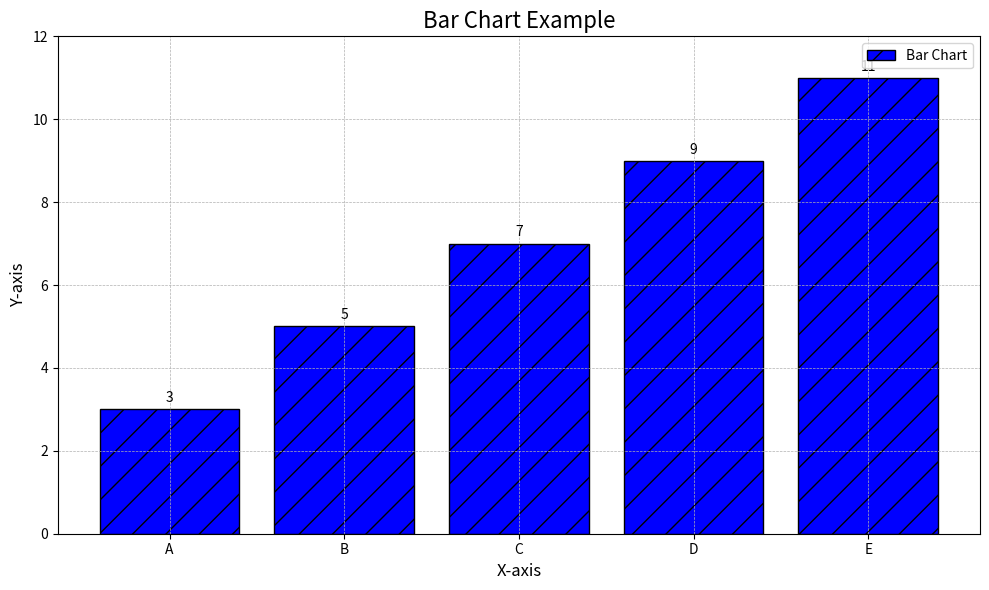

Here is the Python script that generated this plot:
import matplotlib.pyplot as plt
import numpy as np

# Example data
x = np.arange(5)
y = np.array([3, 5, 7, 9, 11])

# Create a figure and axis
fig, ax = plt.subplots(figsize=(10, 6))

# Plot the bar chart
ax.bar(x, y, width=0.8, align='center', color='blue', edgecolor='black', hatch='/', label='Bar Chart')

# Set chart title and labels
ax.set_title('Bar Chart Example', fontsize=16)
ax.set_xlabel('X-axis', fontsize=12)
ax.set_ylabel('Y-axis', fontsize=12)

# Set grid lines
ax.grid(True, which='both', linestyle='--', linewidth=0.5)

# Add legend
ax.legend(loc='upper right', fontsize=10)

# Customize ticks
ax.set_xticks(x)
ax.set_xticklabels(['A', 'B', 'C', 'D', 'E'])

# Customize axis
ax.set_ylim([0, 12])

# Add annotations
for i, j in zip(x, y):
    ax.annotate(str(j), xy=(i, j), xytext=(0, 3),
                textcoords='offset points', ha='center', va='bottom',
                fontsize=10)

# Adjust layout
plt.tight_layout()

# Show plot
plt.show()
